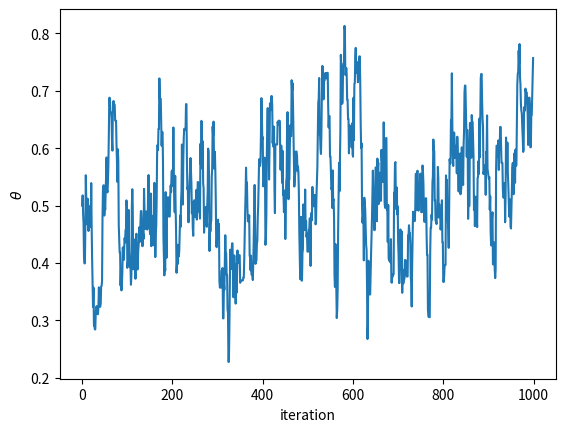

The matplotlib source for this figure:
import numpy as np
from scipy import stats
import argparse
import matplotlib.pyplot as plt

"""
Implements the Metropolis-Hastings algorithm for
the beta-binomial model
"""


def plot_trace(trace):
    
    plt.plot(np.arange(0, len(trace['theta'])), trace['theta'])
    plt.xlabel('iteration')
    plt.ylabel('$\\theta$')
    plt.show()


def posterior(theta, y, alpha, beta):
    
    if 0 <= theta <= 1:
        prior = stats.beta(alpha, beta).pdf(theta)
        likelihood = stats.bernoulli(theta).pmf(y).prod()
        probs = likelihood * prior
    else:
        probs = -np.inf
    
    return probs


def main(args):
    
    y = stats.bernoulli(0.7).rvs(20)

    can_sd = 0.05
    alpha = beta = 1
    theta = 0.5
    trace = {'theta': np.zeros(args.iters)}
    
    p2 = posterior(theta, y, alpha, beta)

    for iter in range(args.iters):
        theta_can = stats.norm(theta, can_sd).rvs(1)
        p1 = posterior(theta_can, y, alpha, beta)
        probs_accept = p1 / p2

        if probs_accept > stats.uniform(0, 1).rvs(1):
            theta = theta_can
            p2 = p1
        
        trace['theta'][iter] = theta

    plot_trace(trace)

if __name__ == '__main__':

    parser = argparse.ArgumentParser(description='metropolis-hastings')
    parser.add_argument('--iters', type=int, default=1000)
    args = parser.parse_args()

    main(args)
